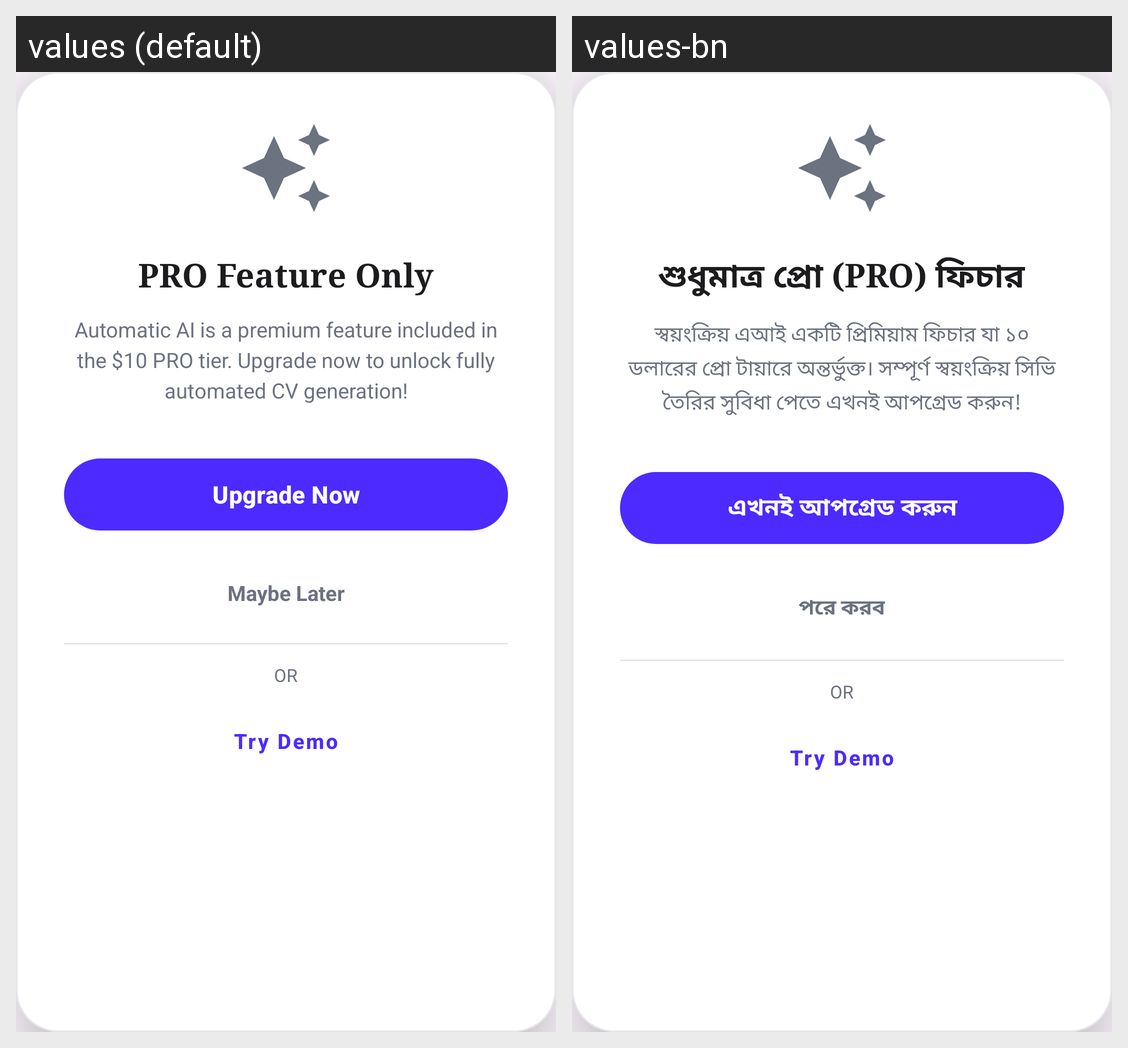

Strings drawn on this Android screen and how each of the app's shown locales translates them:
Android screen res/layout/dialog_ai_upgrade.xml rendered under 2 locales, left to right: values (default), values-bn. Device: Nexus 5 (rendered at 1080×1920; each locale shown at half size, 540×960, under a caption strip naming it); theme Theme.MyApplication.
Strings drawn on this screen, with the default value and each locale's value (text and hints the layout hard-codes, and strings that could not be matched under every locale, appear in the picture but are not listed):

pro_feature_only
  values: PRO Feature Only
  values-bn: শুধুমাত্র প্রো (PRO) ফিচার

pro_feature_desc
  values: Automatic AI is a premium feature included in the $10 PRO tier. Upgrade now to unlock fully automated CV generation!
  values-bn: স্বয়ংক্রিয় এআই একটি প্রিমিয়াম ফিচার যা ১০ ডলারের প্রো টায়ারে অন্তর্ভুক্ত। সম্পূর্ণ স্বয়ংক্রিয় সিভি তৈরির সুবিধা পেতে এখনই আপগ্রেড করুন!

upgrade_now
  values: Upgrade Now
  values-bn: এখনই আপগ্রেড করুন

maybe_later
  values: Maybe Later
  values-bn: পরে করব

or_text
  values: OR
  values-bn: OR  [not translated; the default value is used]

try_demo
  values: Try Demo
  values-bn: Try Demo  [not translated; the default value is used]
